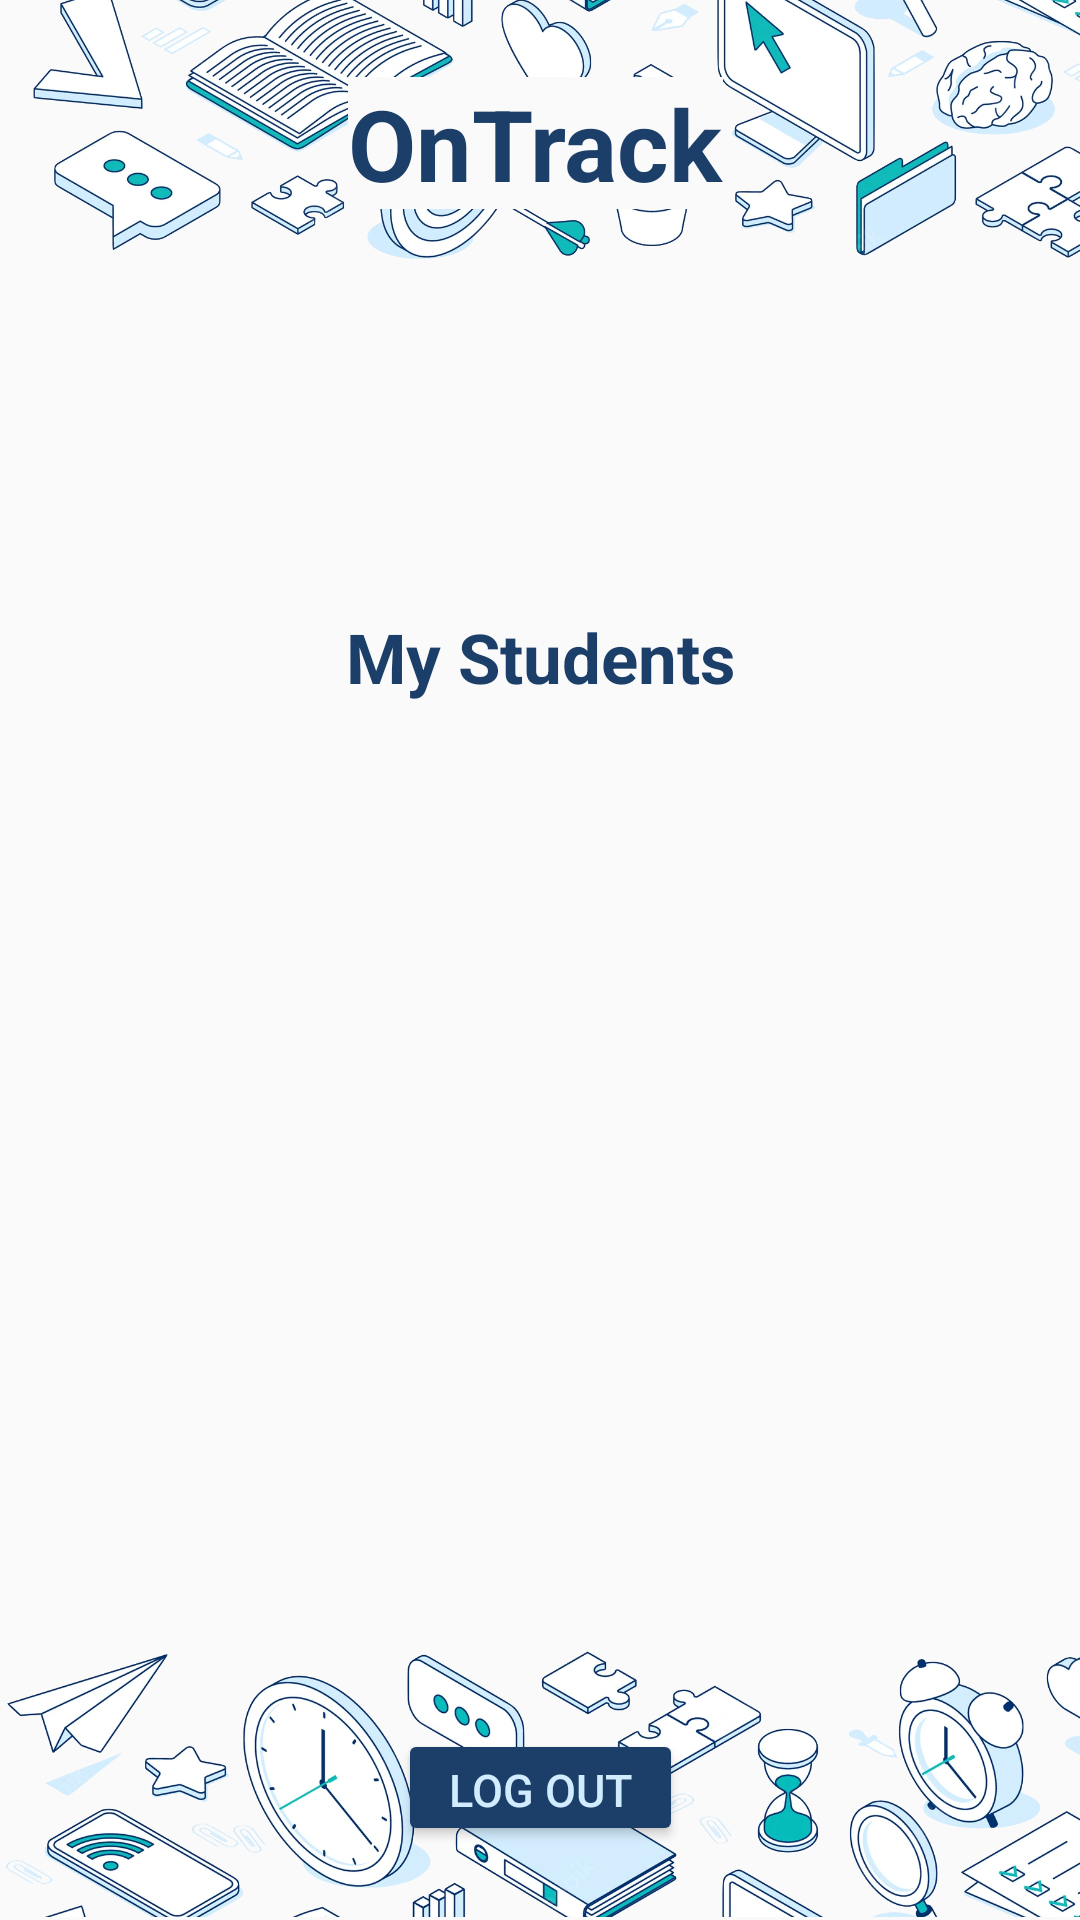

Write the Android layout XML for this screen, with the resource values it uses.
<!-- AndroidManifest.xml: application theme Theme.OnTrack -->
<!-- res/layout/activity_educator_profile.xml -->
<?xml version="1.0" encoding="utf-8"?>
<androidx.constraintlayout.widget.ConstraintLayout xmlns:android="http://schemas.android.com/apk/res/android"
    xmlns:app="http://schemas.android.com/apk/res-auto"
    xmlns:tools="http://schemas.android.com/tools"
    android:layout_width="match_parent"
    android:layout_height="match_parent"
    tools:context=".EducatorProfile">

    <ImageView
        android:id="@+id/imageView11"
        android:layout_width="413dp"
        android:layout_height="115dp"
        app:layout_constraintBottom_toBottomOf="parent"
        app:layout_constraintEnd_toEndOf="parent"
        app:layout_constraintHorizontal_bias="0.0"
        app:layout_constraintStart_toStartOf="parent"
        app:layout_constraintTop_toTopOf="parent"
        app:layout_constraintVertical_bias="1.0"
        app:srcCompat="@drawable/home_bottom" />

    <Button
        android:id="@+id/logOut2"
        android:layout_width="95dp"
        android:layout_height="39dp"
        android:backgroundTint="@color/dark_blue"
        android:text="Log Out"
        android:textColor="@color/light_blue"
        android:textSize="15dp"
        app:cornerRadius="10sp"
        app:layout_constraintBottom_toBottomOf="parent"
        app:layout_constraintEnd_toEndOf="parent"
        app:layout_constraintStart_toStartOf="parent"
        app:layout_constraintTop_toTopOf="parent"
        app:layout_constraintVertical_bias="0.959" />

    <ImageView
        android:id="@+id/imageView12"
        android:layout_width="413dp"
        android:layout_height="107dp"
        app:layout_constraintBottom_toBottomOf="parent"
        app:layout_constraintEnd_toEndOf="parent"
        app:layout_constraintHorizontal_bias="0.0"
        app:layout_constraintStart_toStartOf="parent"
        app:layout_constraintTop_toTopOf="parent"
        app:layout_constraintVertical_bias="0.0"
        app:srcCompat="@drawable/home_top" />

    <ScrollView
        android:id="@+id/scrollView2"
        android:layout_width="412dp"
        android:layout_height="328dp"
        app:layout_constraintBottom_toBottomOf="parent"
        app:layout_constraintStart_toStartOf="parent"
        app:layout_constraintTop_toTopOf="parent"
        app:layout_constraintVertical_bias="0.714"
        tools:ignore="SpeakableTextPresentCheck">

        <LinearLayout
            android:id="@+id/studentDisplay"
            android:layout_width="match_parent"
            android:layout_height="wrap_content"
            android:orientation="vertical" />
    </ScrollView>

    <LinearLayout
        android:id="@+id/profileDisplay"
        android:layout_width="409dp"
        android:layout_height="134dp"
        android:orientation="vertical"
        app:layout_constraintBottom_toBottomOf="parent"
        app:layout_constraintStart_toStartOf="parent"
        app:layout_constraintTop_toTopOf="parent"
        app:layout_constraintVertical_bias="0.179" />

    <TextView
        android:id="@+id/textView5"
        android:layout_width="wrap_content"
        android:layout_height="wrap_content"
        android:text="My Students"
        android:textColor="@color/dark_blue"
        android:textSize="23sp"
        android:textStyle="bold"
        app:layout_constraintBottom_toBottomOf="parent"
        app:layout_constraintEnd_toEndOf="parent"
        app:layout_constraintHorizontal_bias="0.5"
        app:layout_constraintStart_toStartOf="parent"
        app:layout_constraintTop_toTopOf="parent"
        app:layout_constraintVertical_bias="0.334" />

    <TextView
        android:id="@+id/textView8"
        android:layout_width="wrap_content"
        android:layout_height="wrap_content"
        android:text="OnTrack"
        android:textColor="@color/dark_blue"
        android:background="#fafafa"
        android:textSize="33sp"
        android:textStyle="bold"
        app:layout_constraintBottom_toBottomOf="parent"
        app:layout_constraintEnd_toEndOf="parent"
        app:layout_constraintHorizontal_bias="0.493"
        app:layout_constraintStart_toStartOf="parent"
        app:layout_constraintTop_toTopOf="parent"
        app:layout_constraintVertical_bias="0.043" />

</androidx.constraintlayout.widget.ConstraintLayout>
<!-- resources referenced by this layout -->
<resources>
  <color name="dark_blue">#1c3f69</color>
  <color name="light_blue">#d2ecff</color>
  <!-- drawable home_bottom: png bitmap (drawable-v24, 691638 bytes) -->
  <!-- drawable home_top: png bitmap (drawable-v24, 804903 bytes) -->
  <style name="Theme.OnTrack" parent="Theme.AppCompat.Light.NoActionBar">
  
  
  
  
  
  
  
  
  
  
  
      </style>
</resources>
